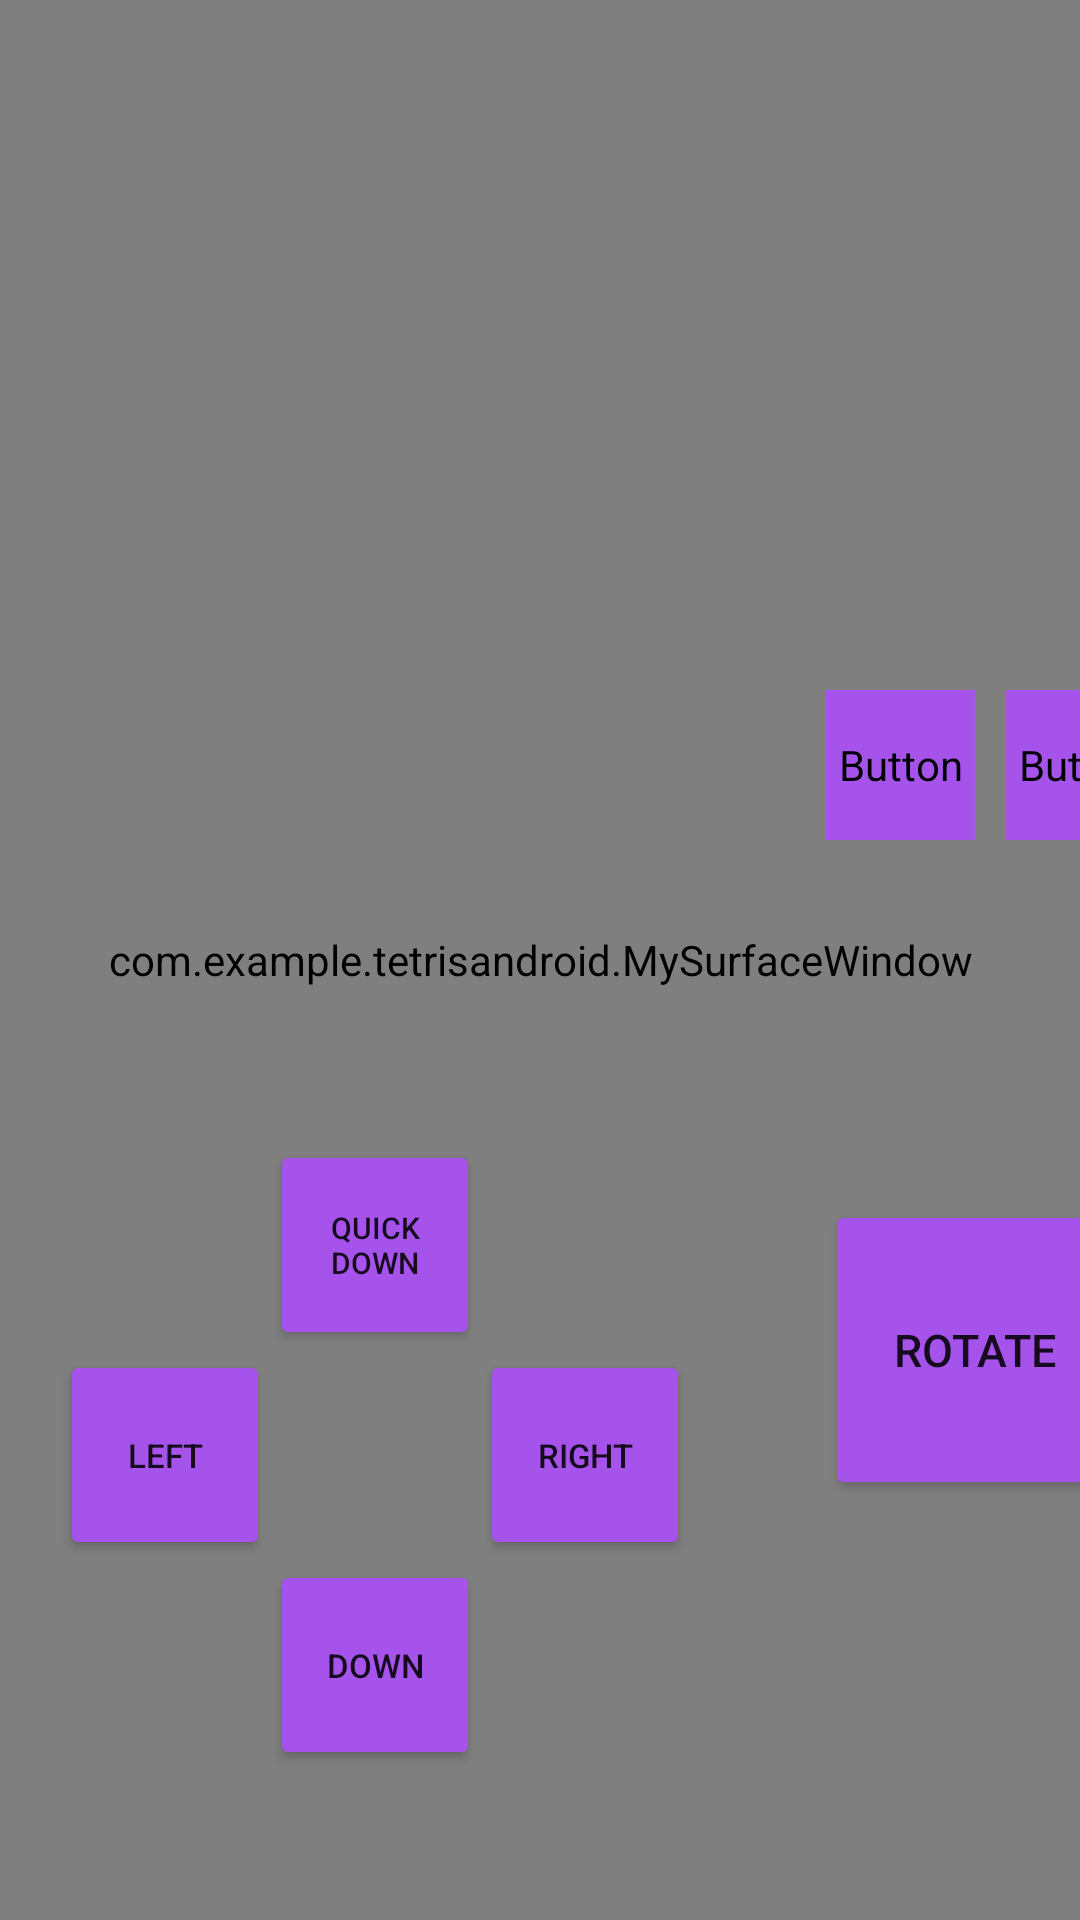

This screen was rendered from an Android layout file. Write that file and the resources it references.
<!-- AndroidManifest.xml: application theme Theme.TetrisAndroid -->
<!-- res/layout/activity_main.xml -->
<?xml version="1.0" encoding="utf-8"?>
<androidx.constraintlayout.widget.ConstraintLayout
    xmlns:android="http://schemas.android.com/apk/res/android"
    xmlns:tools="http://schemas.android.com/tools"
    xmlns:app="http://schemas.android.com/apk/res-auto"
    android:layout_width="match_parent"
    android:layout_height="match_parent"
    tools:context=".MainActivity">

    <com.example.tetrisandroid.MySurfaceWindow
        android:id="@+id/MySurfaceWindow"
        android:layout_width="match_parent"
        android:layout_height="match_parent"
    />

    <Button
        android:id="@+id/buttonLeft"
        android:layout_width="70dp"
        android:layout_height="70dp"
        android:layout_marginStart="20dp"
        android:layout_marginBottom="120dp"
        android:text="@string/buttonLeft"
        android:backgroundTint="@color/buttonColor"
        android:textSize="11sp"
        app:layout_constraintBottom_toBottomOf="parent"
        app:layout_constraintStart_toStartOf="parent"
        />
    <Button
        android:id="@+id/buttonDown"
        android:layout_width="70dp"
        android:layout_height="70dp"
        android:textSize="11sp"
        android:text="@string/buttonDown"
        android:backgroundTint="@color/buttonColor"
        app:layout_constraintStart_toEndOf="@id/buttonLeft"
        app:layout_constraintTop_toBottomOf="@id/buttonLeft"
        />
    <Button
        android:id="@+id/buttonRight"
        android:layout_width="70dp"
        android:layout_height="70dp"
        android:textSize="11sp"
        android:text="@string/buttonRight"
        android:backgroundTint="@color/buttonColor"
        app:layout_constraintStart_toEndOf="@id/buttonDown"
        app:layout_constraintBottom_toTopOf="@id/buttonDown"
        />
    <Button
        android:id="@+id/buttonUp"
        android:layout_width="70dp"
        android:layout_height="70dp"
        android:textSize="10sp"
        android:text="@string/buttonUp"
        android:backgroundTint="@color/buttonColor"
        app:layout_constraintStart_toStartOf="@id/buttonDown"
        app:layout_constraintBottom_toTopOf="@id/buttonLeft"
        />
    <Button
        android:id="@+id/buttonRotate"
        android:layout_width="100dp"
        android:layout_height="100dp"
        android:textSize="15sp"
        android:text="@string/buttonRotate"
        android:backgroundTint="@color/buttonColor"
        app:layout_constraintStart_toEndOf="@id/buttonRight"
        app:layout_constraintBottom_toBottomOf="@id/buttonRight"
        android:layout_marginBottom="20dp"
        android:layout_marginStart="45dp"
        />
    <Button
        android:id="@+id/buttonReset"
        android:layout_width="50dp"
        android:layout_height="50dp"
        android:textSize="13sp"
        android:text="@string/buttonReset"
        android:fontFamily="@font/icomoon"
        android:backgroundTint="@color/buttonColor"
        app:layout_constraintStart_toStartOf="@id/buttonRotate"
        app:layout_constraintBottom_toTopOf="@id/buttonRotate"
        android:layout_marginBottom="120dp"
        />
    <Button
        android:id="@+id/buttonPause"
        android:layout_width="50dp"
        android:layout_height="50dp"
        android:textSize="20sp"
        android:text="@string/buttonPause"
        android:fontFamily="@font/icomoon"
        android:backgroundTint="@color/buttonColor"
        app:layout_constraintStart_toEndOf="@id/buttonReset"
        app:layout_constraintTop_toTopOf="@id/buttonReset"
        android:layout_marginStart="10dp"
        />

</androidx.constraintlayout.widget.ConstraintLayout>
<!-- resources referenced by this layout -->
<resources>
  <color name="buttonColor">#A653EC</color>
  <string name="buttonDown">DOWN</string>
  <string name="buttonLeft">LEFT</string>
  <string name="buttonPause"></string>
  <string name="buttonReset"></string>
  <string name="buttonRight">RIGHT</string>
  <string name="buttonRotate">ROTATE</string>
  <string name="buttonUp">QUICK DOWN</string>
  <style name="Theme.TetrisAndroid" parent="Theme.MaterialComponents.DayNight.DarkActionBar">
          
          <item name="colorPrimary">@color/purple_500</item>
          <item name="colorPrimaryVariant">@color/purple_700</item>
          <item name="colorOnPrimary">@color/white</item>
          
          <item name="colorSecondary">@color/teal_200</item>
          <item name="colorSecondaryVariant">@color/teal_700</item>
          <item name="colorOnSecondary">@color/black</item>
          
          <item name="android:statusBarColor">?attr/colorPrimaryVariant</item>
          
      </style>
  <color name="white">#FFFFFFFF</color>
  <color name="black">#FF000000</color>
  <!-- not gathered from this repository: default colours our renderer supplied (Android Studio template values) -->
  <color name="purple_500">#FF6200EE</color>
  <color name="purple_700">#FF3700B3</color>
  <color name="teal_200">#FF03DAC5</color>
  <color name="teal_700">#FF018786</color>
</resources>
